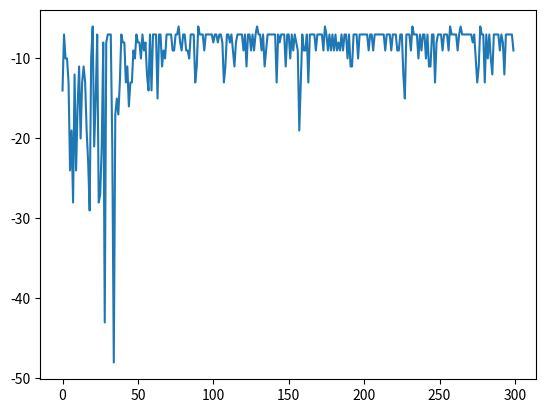

This chart was generated by the following Python code:
import numpy as np
import random
import matplotlib.pyplot as plt

# set the rows and columns length
BOARD_ROWS = 5
BOARD_COLS = 5

# initialize start, win, and lose states
START = (0, 0)
WIN_STATE = (4, 4)
HOLE_STATE = [(1, 0), (3, 1), (4, 2), (1, 3)]

# class state defines the board and decides reward, end, and next position
class State:
    def __init__(self, state=START):
        # initialize the state to start and end to false
        self.state = state
        self.isEnd = False

    def getReward(self):
        # give the rewards for each state -5 for loss, +1 for win, -1 for others
        for i in HOLE_STATE:
            if self.state == i:
                return -5
        if self.state == WIN_STATE:
            return 1
        else:
            return -1

    def isEndFunc(self):
        # set state to end if win/loss
        if self.state == WIN_STATE:
            self.isEnd = True

        for i in HOLE_STATE:
            if self.state == i:
                self.isEnd = True

    def nxtPosition(self, action):
        # set the positions from current action - up, down, left, right
        if action == 0:
            nxtState = (self.state[0] - 1, self.state[1])  # up
        elif action == 1:
            nxtState = (self.state[0] + 1, self.state[1])  # down
        elif action == 2:
            nxtState = (self.state[0], self.state[1] - 1)  # left
        else:
            nxtState = (self.state[0], self.state[1] + 1)  # right

        # check if next state is possible
        if 0 <= nxtState[0] < BOARD_ROWS and 0 <= nxtState[1] < BOARD_COLS:
            # if possible change to next state
            return nxtState
        # Return current state if outside grid
        return self.state


# class agent to implement reinforcement learning through grid
class Agent:
    def __init__(self):
        # initialize states and actions
        self.states = []
        self.actions = [0, 1, 2, 3]  # up, down, left, right
        self.State = State()
        # set the learning and greedy values
        self.alpha = 0.5
        self.gamma = 0.9
        self.epsilon = 0.1
        self.isEnd = self.State.isEnd

        # array to retain reward values for plot
        self.plot_reward = []

        # initialize Q values as a dictionary for current and new
        self.Q = {}
        self.new_Q = {}
        # initialize rewards to 0
        self.rewards = 0

        # initialize all Q values across the board to 0, print these values
        for i in range(BOARD_ROWS):
            for j in range(BOARD_COLS):
                for k in range(len(self.actions)):
                    self.Q[(i, j, k)] = 0
                    self.new_Q[(i, j, k)] = 0

        print("Initial Q values:")
        self.printQ()

    # method to choose action with Epsilon greedy policy, and move to next state
    def Action(self):
        # random value vs epsilon
        rnd = random.random()
        # set arbitrary low value to compare with Q values to find max
        mx_nxt_reward = -10
        action = None

        # 9/10 find max Q value over actions
        if rnd > self.epsilon:
            # iterate through actions, find Q value and choose best
            for k in self.actions:
                i, j = self.State.state
                nxt_reward = self.Q[(i, j, k)]
                if nxt_reward >= mx_nxt_reward:
                    action = k
                    mx_nxt_reward = nxt_reward
        # else choose random action
        else:
            action = np.random.choice(self.actions)

        # select the next state based on action chosen
        position = self.State.nxtPosition(action)
        return position, action

    # Q-learning Algorithm
    def Q_Learning(self, episodes):
        x = 0
        # iterate through best path for each episode
        while x < episodes:
            # check if state is end
            if self.isEnd:
                # get current reward and add to array for plot
                reward = self.State.getReward()
                self.rewards += reward
                self.plot_reward.append(self.rewards)

                # get state, assign reward to each Q_value in state
                i, j = self.State.state
                for a in self.actions:
                    self.new_Q[(i, j, a)] = round(reward, 3)

                # reset state
                self.State = State()
                self.isEnd = self.State.isEnd

                # set rewards to zero and iterate to next episode
                self.rewards = 0
                x += 1
            else:
                # set to arbitrary low value to compare net state actions
                mx_nxt_value = -10
                # get current state, next state, action, and current reward
                next_state, action = self.Action()
                i, j = self.State.state
                reward = self.State.getReward()
                # add reward to rewards for plot
                self.rewards += reward

                # iterate through actions to find max Q value for action based on next state action
                for a in self.actions:
                    nxtStateAction = (next_state[0], next_state[1], a)
                    q_value = (1 - self.alpha) * self.Q[(i, j, action)] + self.alpha * (
                            reward + self.gamma * self.Q[nxtStateAction])

                    # find largest Q value
                    if q_value >= mx_nxt_value:
                        mx_nxt_value = q_value

                # next state is now current state, check if end state
                self.State = State(state=next_state)
                self.State.isEndFunc()
                self.isEnd = self.State.isEnd

                # update Q values with max Q value for next state
                self.new_Q[(i, j, action)] = round(mx_nxt_value, 3)

            # copy new Q values to Q table
            self.Q = self.new_Q.copy()

            # Print current episode and Q values
            if x%100==0:
                print(f"Episode: {x}")
                self.printQ()

        print("Final Q values:")
        self.printQ()

    # plot the reward vs episodes
    def plot(self, episodes):
        plt.plot(self.plot_reward)
        plt.show()

    # iterate through the board and find largest Q value in each, print output
    def showValues(self):
        for i in range(0, BOARD_ROWS):
            print('-----------------------------------------------')
            out = '| '
            for j in range(0, BOARD_COLS):
                mx_nxt_value = -10
                for a in self.actions:
                    nxt_value = self.Q[(i, j, a)]
                    if nxt_value >= mx_nxt_value:
                        mx_nxt_value = nxt_value
                out += str(mx_nxt_value).ljust(6) + ' | '
            print(out)
        print('-----------------------------------------------')

    # print the Q values
    def printQ(self):
        for state, value in self.Q.items():
            print(f"Q{state}: {value}")


if __name__ == "__main__":
    # create agent for 300 episodes implementing a Q-learning algorithm plot and show values.
    ag = Agent()
    episodes = 300
    ag.Q_Learning(episodes)
    ag.plot(episodes)
    ag.showValues()
